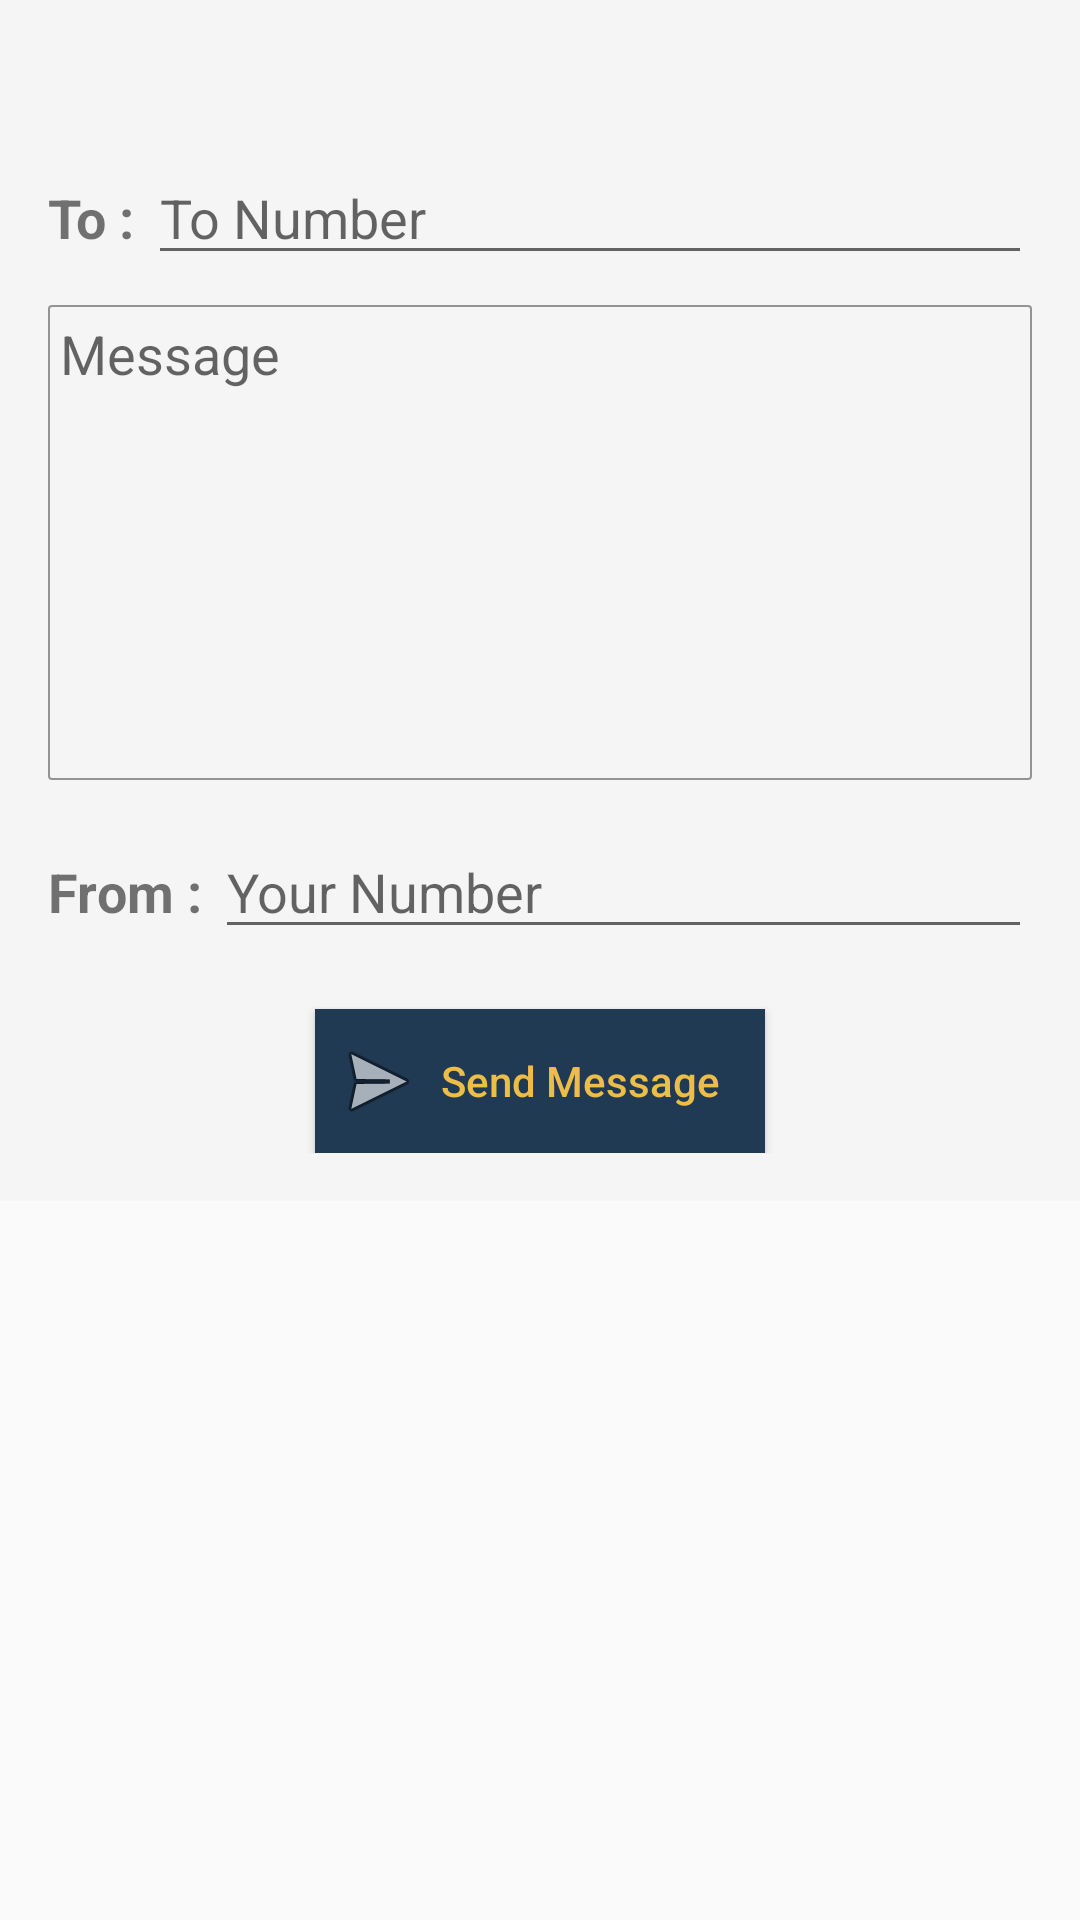

Layout XML and referenced resources for this Android screen:
<!-- AndroidManifest.xml: application theme AppTheme -->
<!-- res/layout/activity_send_message.xml -->
<?xml version="1.0" encoding="utf-8"?>
<ScrollView xmlns:android="http://schemas.android.com/apk/res/android"
    xmlns:tools="http://schemas.android.com/tools"
    android:id="@+id/ScrollView"
    android:layout_width="match_parent"
    android:layout_height="match_parent"
    android:orientation="vertical">

    <RelativeLayout
        android:id="@+id/activity_main"
        android:layout_width="match_parent"
        android:layout_height="match_parent"
        android:background="#F5F5F5"
        android:paddingBottom="@dimen/activity_vertical_margin"
        android:paddingLeft="@dimen/activity_horizontal_margin"
        android:paddingRight="@dimen/activity_horizontal_margin"
        android:paddingTop="@dimen/activity_vertical_margin"
        tools:context=".activity.MessageSendActivity">

        <TextView
            android:id="@+id/receiverName"
            android:layout_width="match_parent"
            android:layout_height="wrap_content"
            android:layout_alignParentTop="true"
            android:layout_marginBottom="5dp"
            android:gravity="center"
            android:textSize="22sp"
            android:textStyle="bold" />

        <LinearLayout
            android:id="@+id/llLabel1"
            android:layout_width="match_parent"
            android:layout_height="wrap_content"
            android:layout_below="@+id/receiverName"
            android:orientation="horizontal">

            <TextView
                android:id="@+id/tvTo"
                android:layout_width="wrap_content"
                android:layout_height="wrap_content"
                android:gravity="left"
                android:text="To : "
                android:textSize="18sp"
                android:textStyle="bold" />

            <EditText
                android:id="@+id/etToMessage"
                android:layout_width="match_parent"
                android:layout_height="wrap_content"
                android:ems="10"
                android:hint="@string/to_message_address"
                android:inputType="number"
                android:maxLength="11" />

        </LinearLayout>

        <RelativeLayout
            android:id="@+id/rlMessage"
            android:layout_width="match_parent"
            android:layout_height="wrap_content"
            android:layout_below="@+id/llLabel1">

            <EditText
                android:id="@+id/etMessage"
                android:layout_width="match_parent"
                android:layout_height="match_parent"
                android:layout_centerHorizontal="true"
                android:background="@drawable/bg_compose_text"
                android:layout_marginTop="10dp"
                android:ems="10"
                android:gravity="top"
                android:focusable="true"
                android:padding="@dimen/size4"
                android:hint="@string/message"
                android:inputType="textCapSentences|textMultiLine"
                android:lines="7"
                android:maxLength="200" />

        </RelativeLayout>

        <LinearLayout
            android:id="@+id/llLabel2"
            android:layout_width="match_parent"
            android:layout_height="wrap_content"
            android:layout_below="@+id/rlMessage"
            android:layout_marginTop="15dp"
            android:orientation="horizontal">

            <TextView
                android:id="@+id/tvFrom"
                android:layout_width="wrap_content"
                android:layout_height="wrap_content"
                android:gravity="left"
                android:text="From : "
                android:textSize="18sp"
                android:textStyle="bold" />

            <EditText
                android:id="@+id/etSenderNumber"
                android:layout_width="match_parent"
                android:layout_height="wrap_content"
                android:ems="10"
                android:hint="@string/to_message_sender"
                android:inputType="number"
                android:maxLength="11" />

        </LinearLayout>

        <Button
            android:id="@+id/btnSendMessage"
            android:layout_width="wrap_content"
            android:layout_height="wrap_content"
            android:drawablePadding="@dimen/size5"
            android:layout_centerHorizontal="true"
            android:paddingStart="@dimen/size5"
            android:textAllCaps="false"
            android:textColor="@color/collapse_color"
            android:paddingEnd="@dimen/size15"
            android:drawableStart="@android:drawable/ic_menu_send"
            android:layout_below="@+id/llLabel2"
            android:layout_marginTop="20dp"
            android:background="@drawable/button_selector"
            android:text="@string/send_message" />
        

    </RelativeLayout>

</ScrollView>
<!-- resources referenced by this layout -->
<resources>
  <color name="collapse_color">#ecbd47</color>
  <dimen name="activity_horizontal_margin">16dp</dimen>
  <dimen name="activity_vertical_margin">16dp</dimen>
  <dimen name="size15">15dp</dimen>
  <dimen name="size4">4dp</dimen>
  <dimen name="size5">5dp</dimen>
  <!-- drawable bg_compose_text (drawable) -->
  <?xml version="1.0" encoding="utf-8"?>
  <shape xmlns:android="http://schemas.android.com/apk/res/android"
      android:shape="rectangle">
  
      
      
  
      
  
      <stroke
          android:width="@dimen/size0_5"
          android:color="@color/black_overlay"/>
  
      
      <corners android:radius="@dimen/size1"/>
  
  </shape>
  <!-- drawable button_selector (drawable) -->
  <?xml version="1.0" encoding="utf-8"?>
  <selector xmlns:tools="http://schemas.android.com/tools" xmlns:android="http://schemas.android.com/apk/res/android">
      
      <item
          android:state_enabled="true"
          android:drawable="@color/colorPrimary" tools:ignore="StateListReachable" />
      
      <item
          android:state_pressed="true"
          android:state_enabled="false"
          android:drawable="@android:color/holo_green_light"
          />
      
      <item
          android:state_focused="true"
          android:state_enabled="true"
          android:drawable="@android:color/holo_orange_dark"
          />
      
      <item
          android:state_enabled="true"
          android:drawable="@android:color/transparent"
          />
  </selector>
  <string name="message">Message</string>
  <string name="send_message">Send Message</string>
  <string name="to_message_address">To Number</string>
  <string name="to_message_sender">Your Number</string>
  <style name="AppTheme" parent="Theme.AppCompat.Light.DarkActionBar">
          
          <item name="colorPrimary">@color/colorPrimary</item>
          <item name="colorPrimaryDark">@color/colorPrimaryDark</item>
          <item name="colorAccent">@color/colorAccent</item>
      </style>
  <dimen name="size0_5">0.5dp</dimen>
  <color name="black_overlay">#66000000</color>
  <dimen name="size1">1dp</dimen>
  <color name="colorPrimary">#213A54</color>
  <color name="colorPrimaryDark">#4D6176</color>
  <color name="colorAccent">#009688</color>
</resources>
